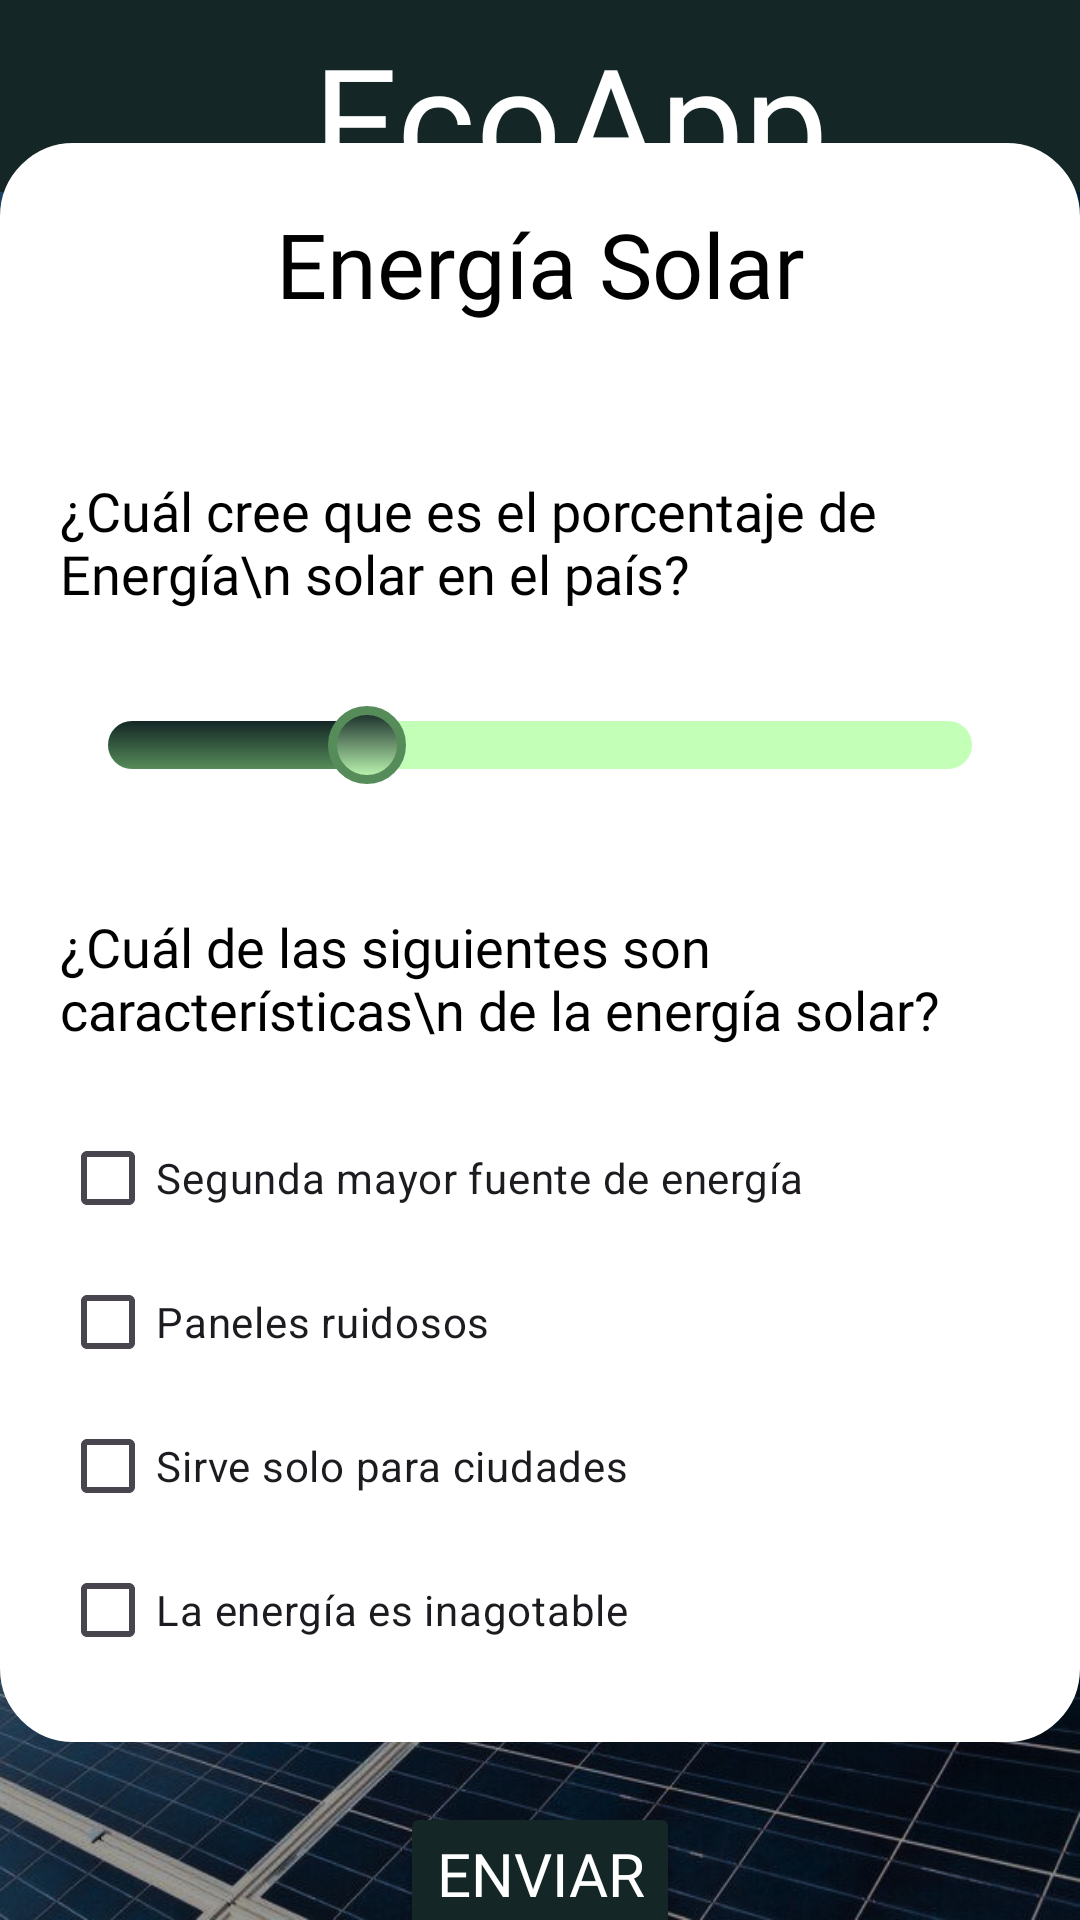

Android layout source for this screen:
<!-- AndroidManifest.xml: application theme Theme.EcoAppResponsive -->
<!-- res/layout/activity_solar2.xml -->
<?xml version="1.0" encoding="utf-8"?>
<androidx.constraintlayout.widget.ConstraintLayout xmlns:android="http://schemas.android.com/apk/res/android"
    xmlns:app="http://schemas.android.com/apk/res-auto"
    xmlns:tools="http://schemas.android.com/tools"
    android:id="@+id/main"
    android:layout_width="match_parent"
    android:layout_height="match_parent"
    android:background="@drawable/fondosolar"
    tools:context=".Solar2">

    <androidx.appcompat.widget.Toolbar
        android:id="@+id/toolbar2"
        android:layout_width="match_parent"
        android:layout_height="wrap_content"
        android:background="@color/darkgreen"
        android:minHeight="?attr/actionBarSize"
        android:theme="?attr/actionBarTheme"
        app:layout_constraintEnd_toEndOf="parent"
        app:layout_constraintHorizontal_bias="0.0"
        app:layout_constraintStart_toStartOf="parent"
        app:layout_constraintTop_toTopOf="parent" />

    <TextView
        android:id="@+id/header_titulo"
        android:layout_width="wrap_content"
        android:layout_height="wrap_content"
        android:layout_gravity="center_horizontal"
        android:layout_marginTop="6dp"
        android:fontFamily="@font/nordicalternativeregular"
        android:text="EcoApp"
        android:textColor="@color/white"
        android:textSize="50sp"
        app:layout_constraintEnd_toEndOf="parent"
        app:layout_constraintHorizontal_bias="0.554"
        app:layout_constraintStart_toStartOf="@+id/toolbar2"
        app:layout_constraintTop_toTopOf="parent" />

    <ImageButton
        android:id="@+id/btnatras"
        android:layout_width="30dp"
        android:layout_height="30dp"
        android:layout_marginTop="16dp"
        android:backgroundTint="@color/darkgreen"
        app:layout_constraintEnd_toEndOf="parent"
        app:layout_constraintHorizontal_bias="0.07"
        app:layout_constraintStart_toStartOf="parent"
        app:layout_constraintTop_toTopOf="parent"
        app:srcCompat="@drawable/btnback2_foreground" />


    <LinearLayout
        android:id="@+id/cuestionarioenergia"
        android:layout_width="wrap_content"
        android:layout_height="wrap_content"
        android:layout_marginTop="92dp"
        android:background="@drawable/rounded_corner"
        android:gravity="center"
        android:orientation="vertical"
        android:padding="20dp"
        app:layout_constraintBottom_toTopOf="@+id/btnsiguiente"
        app:layout_constraintEnd_toEndOf="parent"
        app:layout_constraintHorizontal_bias="0.589"
        app:layout_constraintStart_toStartOf="parent"
        app:layout_constraintTop_toBottomOf="@+id/toolbar2">

        <TextView
            android:id="@+id/textView7"
            android:layout_width="wrap_content"
            android:layout_height="wrap_content"
            android:layout_marginBottom="50dp"
            android:fontFamily="@font/serifdisplayregular"
            android:text="Energía Solar"
            android:textAlignment="center"
            android:textColor="@color/black"
            android:textSize="30sp" />

        <TextView
            android:id="@+id/textView10"
            android:layout_width="wrap_content"
            android:layout_height="wrap_content"
            android:layout_marginBottom="20dp"
            android:fontFamily="@font/serifdisplayregular"
            android:text="¿Cuál cree que es el porcentaje de Energía\n solar en el país?"
            android:textColor="@color/black"
            android:textSize="18sp" />


        <SeekBar
            android:id="@+id/seekBar"
            android:layout_width="match_parent"
            android:layout_height="50dp"
            android:layout_marginBottom="30dp"
            android:max="10"
            android:progress="3"
            android:splitTrack="false"
            android:progressDrawable="@drawable/seekbar_progress"
            android:thumb="@drawable/seekbar_thumb" />

        <TextView
            android:id="@+id/textView11"
            android:layout_width="wrap_content"
            android:layout_height="wrap_content"
            android:layout_marginBottom="20dp"
            android:fontFamily="@font/serifdisplayregular"
            android:text="¿Cuál de las siguientes son características\n de la energía solar?"
            android:textColor="@color/black"
            android:textSize="18sp" />

        <CheckBox
            android:id="@+id/checkBox5"
            android:layout_width="wrap_content"
            android:layout_height="wrap_content"
            android:layout_gravity="left"
            android:text="Segunda mayor fuente de energía" />

        <CheckBox
            android:id="@+id/checkBox6"
            android:layout_width="wrap_content"
            android:layout_height="wrap_content"
            android:layout_gravity="left"
            android:text="Paneles ruidosos" />

        <CheckBox
            android:id="@+id/checkBox7"
            android:layout_width="wrap_content"
            android:layout_height="wrap_content"
            android:layout_gravity="left"
            android:text="Sirve solo para ciudades" />

        <CheckBox
            android:id="@+id/checkBox8"
            android:layout_width="wrap_content"
            android:layout_height="wrap_content"
            android:layout_gravity="left"
            android:text="La energía es inagotable" />
    </LinearLayout>

    <Button
        android:id="@+id/btnsiguiente"
        android:layout_width="wrap_content"
        android:layout_height="wrap_content"
        android:layout_marginBottom="100dp"
        android:layout_marginTop="20dp"
        android:autoSizeTextType="uniform"
        android:backgroundTint="@color/darkgreen"
        android:fontFamily="@font/serifdisplayregular"
        android:text="Enviar"
        android:textColor="@color/white"
        android:textSize="20sp"
        app:layout_constraintTop_toBottomOf="@+id/cuestionarioenergia"
        app:layout_constraintBottom_toBottomOf="parent"
        app:layout_constraintEnd_toEndOf="parent"
        app:layout_constraintStart_toStartOf="parent" />

</androidx.constraintlayout.widget.ConstraintLayout>
<!-- resources referenced by this layout -->
<resources>
  <color name="black">#FF000000</color>
  <color name="darkgreen">#142626</color>
  <color name="white">#FFFFFFFF</color>
  <!-- drawable fondosolar: png bitmap (drawable, 798237 bytes) -->
  <!-- drawable rounded_corner (drawable) -->
  <?xml version="1.0" encoding="utf-8"?>
  <shape xmlns:android="http://schemas.android.com/apk/res/android" android:shape="rectangle">
  
      <corners android:radius="24dp"></corners>
      <stroke android:width="1dp" android:color="@color/white"></stroke>
      <solid android:color="@color/white"></solid>
      <padding android:bottom="18dp" android:left="18dp" android:right="18dp" android:top="18dp"></padding>
  
  
  </shape>
  <!-- drawable seekbar_progress (drawable) -->
  <?xml version="1.0" encoding="utf-8"?>
  <layer-list xmlns:android="http://schemas.android.com/apk/res/android">
      <item
          android:id="@android:id/background"
          android:height="16dp"
          android:top="7dp"
          android:bottom="7dp">
  
          <shape android:shape="rectangle">
              <solid android:color="@color/greenbgn"/>
              <corners android:radius="8dp"/>
          </shape>
      </item>
      <item android:id="@android:id/progress"
          android:height="16dp"
          android:top="7dp"
          android:bottom="7dp">
  
          <clip
              android:clipOrientation="horizontal"
              android:gravity="left">
              <shape android:shape="rectangle">
                  <gradient
                      android:angle="270"
                      android:startColor="@color/darkgreen"
                      android:endColor="@color/greenheader"
                      android:type="linear"/>
                  <corners android:radius="8dp"/>
              </shape>
          </clip>
      </item>
  
  
  </layer-list>
  <!-- drawable seekbar_thumb (drawable) -->
  <?xml version="1.0" encoding="utf-8"?>
  <selector xmlns:android="http://schemas.android.com/apk/res/android">
  
      <item>
          <shape android:shape="oval">
              <gradient android:angle="270"
                  android:startColor="@color/darkgreen"
                  android:endColor="@color/greenbgn"
                  android:type="linear"/>
  
              <stroke android:color="@color/greenheader"  android:width="3dp"/>
              <size android:height="26dp" android:width="26dp"
                  />
          </shape>
      </item>
  
  
  </selector>
  <style name="Theme.EcoAppResponsive" parent="Base.Theme.EcoAppResponsive" />
  <color name="greenbgn">#C3FFB6</color>
  <color name="greenheader">#568C59</color>
  <style name="Base.Theme.EcoAppResponsive" parent="Theme.Material3.DayNight.NoActionBar">
          
          
      </style>
</resources>
